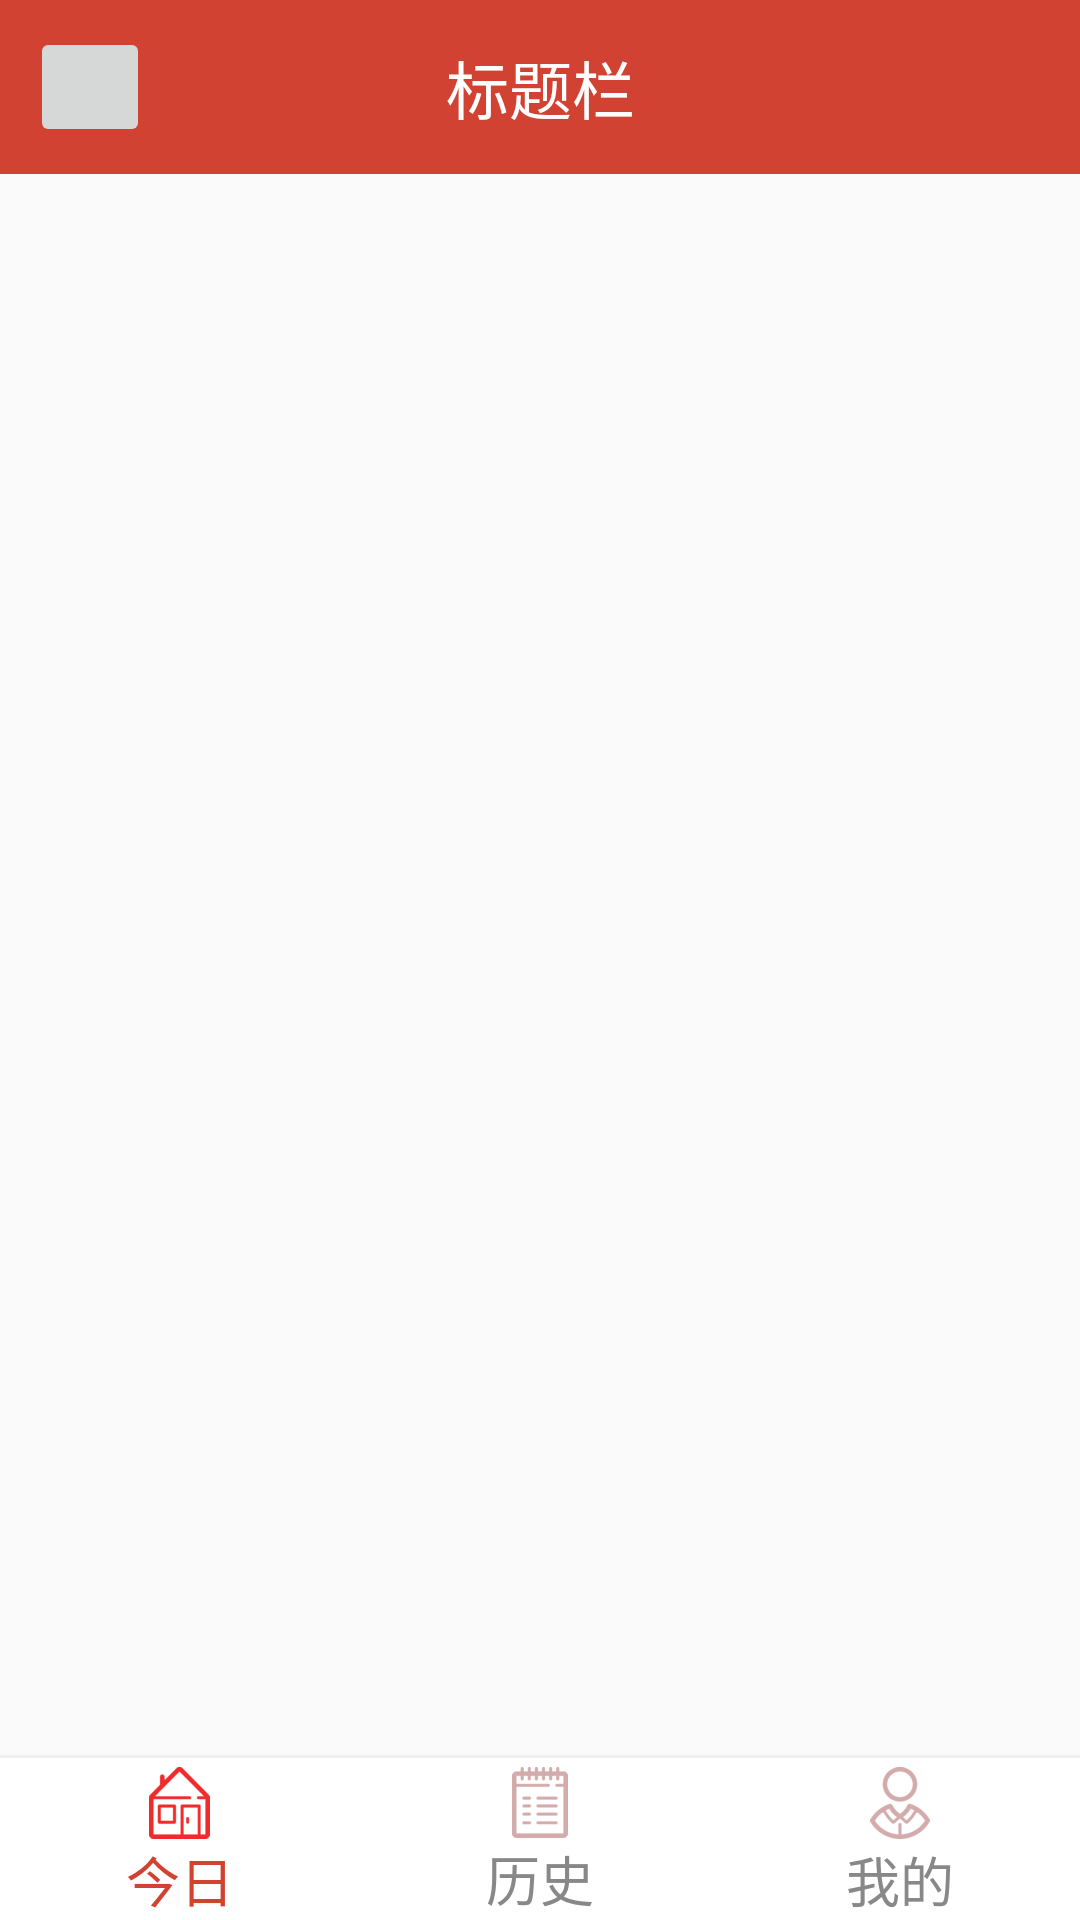

Write the Android layout XML for this screen, with the resource values it uses.
<!-- AndroidManifest.xml: application theme AppTheme -->
<!-- res/layout/activity_main.xml -->
<?xml version="1.0" encoding="utf-8"?>
<LinearLayout android:layout_width="match_parent"
    android:layout_height="match_parent"
    android:background="@color/commonBackgroundColor"
    xmlns:android="http://schemas.android.com/apk/res/android"
    android:orientation="vertical">
    <include layout="@layout/layout_navigation_title"/>

    <RelativeLayout
        android:layout_width="match_parent"
        android:layout_height="match_parent">

        <RadioGroup
            android:layout_width="match_parent"
            android:layout_height="54dp"
            android:background="#FFF"
            android:orientation="horizontal"
            android:layout_alignParentBottom="true"
            android:id="@+id/main_start_tabbar">
            <RadioButton
                android:id="@+id/main_tab_rd_home"
                style="@style/main_tab_item"
                android:drawableTop="@drawable/main_tab_today_item"
                android:text="今日"
                android:checked="true"/>
            <RadioButton
                android:id="@+id/main_tab_rd_history"
                style="@style/main_tab_item"
                android:drawableTop="@drawable/main_tab_history_item"
                android:text="历史"
                />
            <RadioButton
                android:id="@+id/main_tab_rd_person"
                style="@style/main_tab_item"
                android:drawableTop="@drawable/main_tab_person_item"
                android:text="我的"
                />
        </RadioGroup>
        <View
            android:layout_width="match_parent"
            android:layout_height="1dp"
            android:background="@color/commonBoarderColor"
            android:layout_above="@id/main_start_tabbar"
            android:id="@+id/main_tab_line"
            />

        <FrameLayout
            android:layout_width="match_parent"
            android:layout_height="match_parent"
            android:id="@+id/main_start_content_fragment"
            android:layout_alignParentTop="true"
            android:layout_above="@id/main_tab_line" />

    </RelativeLayout>
</LinearLayout>
<!-- res/layout/layout_navigation_title.xml (included above) -->
<?xml version="1.0" encoding="utf-8"?>
<RelativeLayout xmlns:android="http://schemas.android.com/apk/res/android"
    android:layout_width="match_parent"
    android:layout_height="58dp"
    android:background="@color/mainThemeColor"
    android:orientation="horizontal">
    <ImageButton
        android:layout_width="40dp"
        android:layout_height="40dp"
        android:layout_marginLeft="10dp"
        android:layout_centerVertical="true"
        android:id="@+id/navigation_back_button"/>

    <TextView
        android:layout_width="match_parent"
        android:layout_height="match_parent"
        android:text="标题栏"
        android:id="@+id/navigation_title"
        android:textSize="21sp"
        android:textColor="#fff"
        android:gravity="center"
        android:singleLine="true"
        android:ellipsize="marquee"/>

</RelativeLayout>
<!-- resources referenced by this layout -->
<resources>
  <color name="commonBackgroundColor">#FAFAFA</color>
  <color name="commonBoarderColor">#EFEFEF</color>
  <color name="mainThemeColor">#D14232</color>
  <!-- drawable main_tab_history_item (drawable) -->
  <?xml version="1.0" encoding="utf-8"?>
  <selector xmlns:android="http://schemas.android.com/apk/res/android">
      <item android:state_checked="true" android:drawable="@mipmap/main_tab_history_high"></item>
      <item android:drawable="@mipmap/main_tab_history_nor"></item>
  </selector>
  <!-- drawable main_tab_person_item (drawable) -->
  <?xml version="1.0" encoding="utf-8"?>
  <selector xmlns:android="http://schemas.android.com/apk/res/android">
      <item android:state_checked="true" android:drawable="@mipmap/main_tab_person_high"></item>
      <item android:drawable="@mipmap/main_tab_person_nor"></item>
  </selector>
  <!-- drawable main_tab_today_item (drawable) -->
  <?xml version="1.0" encoding="utf-8"?>
  <selector xmlns:android="http://schemas.android.com/apk/res/android">
      <item android:state_checked="true" android:drawable="@mipmap/main_tab_home_high"></item>
      <item android:drawable="@mipmap/main_tab_home_nor"></item>
  </selector>
  <style name="main_tab_item">
          <item name="android:layout_width">0dp</item>
          <item name="android:layout_weight">1</item>
          <item name="android:layout_height">match_parent</item>
  
          <item name="android:button">@null</item>
          <item name="android:gravity">center</item>
          <item name="android:paddingTop">3dp</item>
          <item name="android:textColor">@drawable/main_tab_text</item>
          <item name="android:textSize">18sp</item>
      </style>
  <style name="AppTheme" parent="Theme.AppCompat.Light.DarkActionBar">
          
          <item name="colorPrimary">@color/colorPrimary</item>
          <item name="colorPrimaryDark">@color/colorPrimaryDark</item>
          <item name="colorAccent">@color/colorAccent</item>
      </style>
  <!-- drawable main_tab_text (drawable) -->
  <?xml version="1.0" encoding="utf-8"?>
  <selector xmlns:android="http://schemas.android.com/apk/res/android">
      <item android:color="@color/mainThemeColor" android:state_checked="true" ></item>
      <item android:color="@color/commonGlayTextColor"></item>
  </selector>
  <color name="colorPrimary">#3F51B5</color>
  <color name="colorPrimaryDark">#303F9F</color>
  <color name="colorAccent">#FF4081</color>
  <color name="commonGlayTextColor">#888888</color>
</resources>
